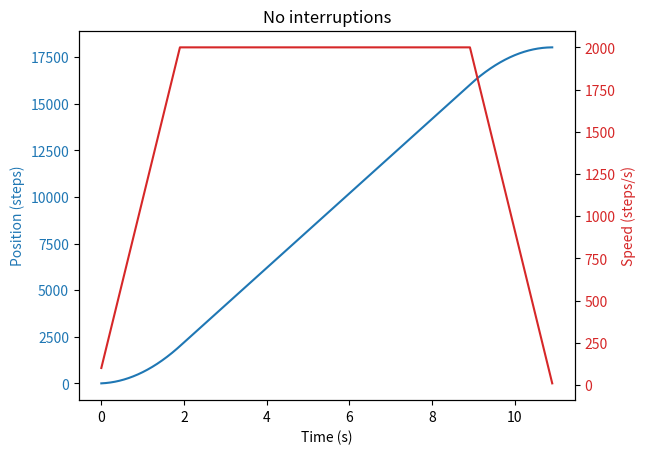
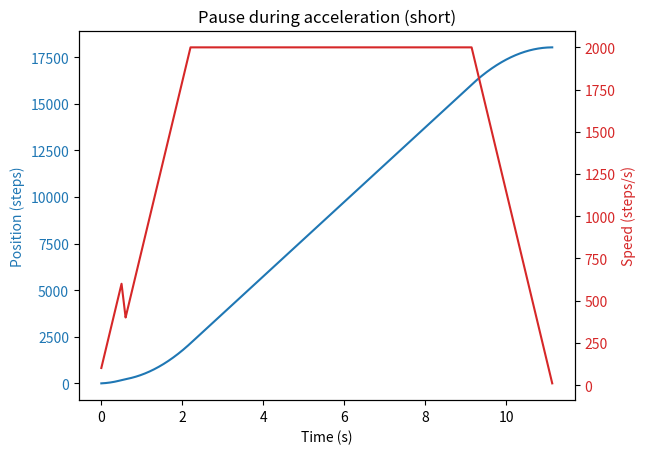
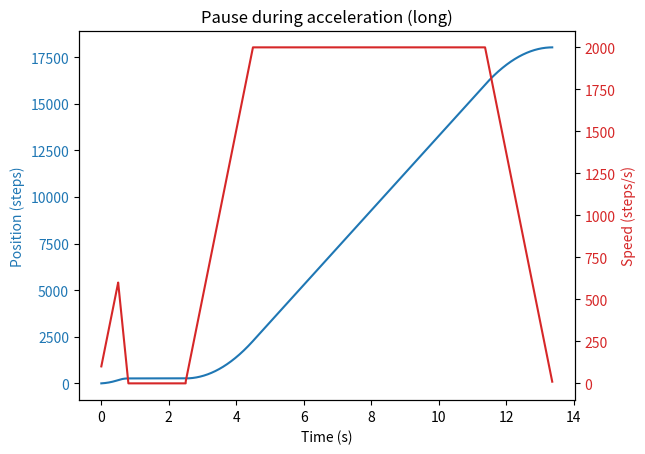
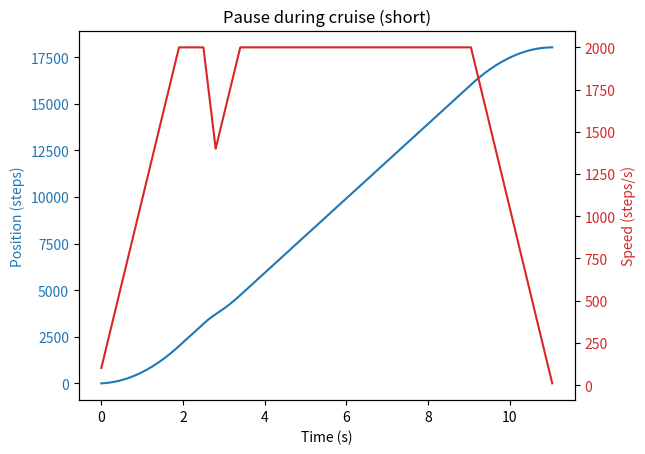
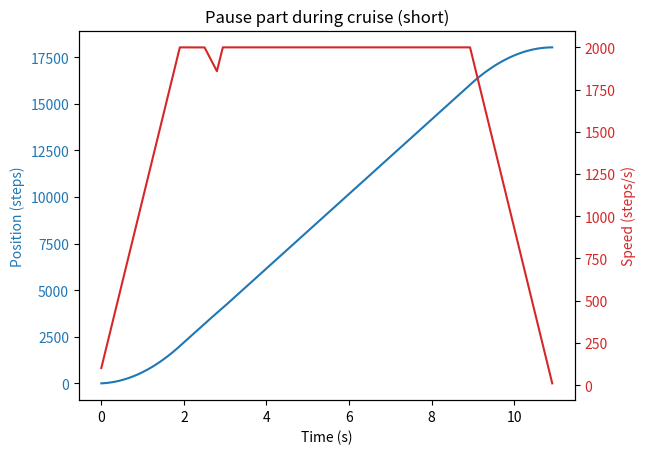
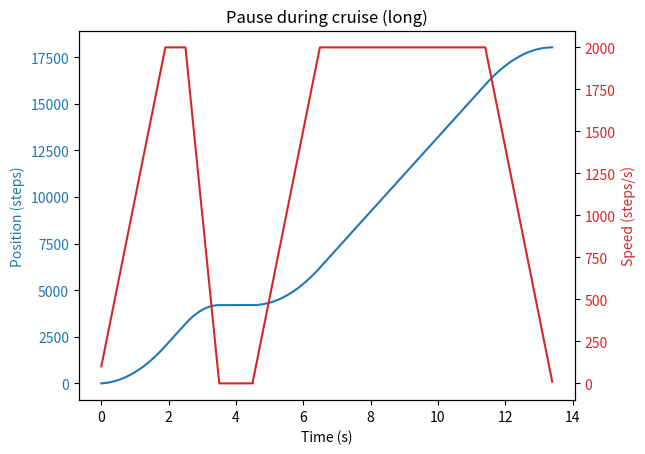
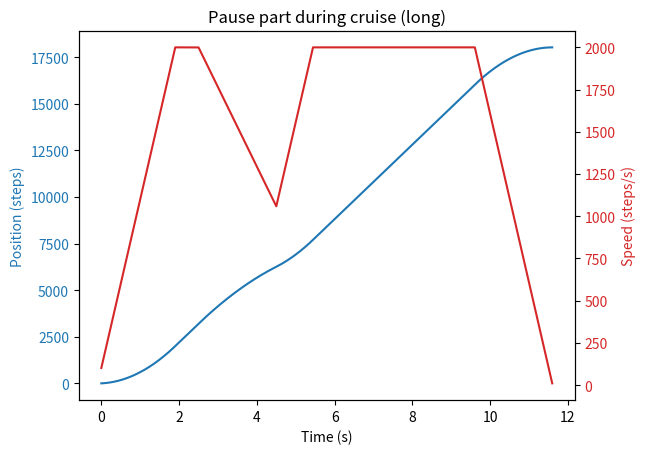
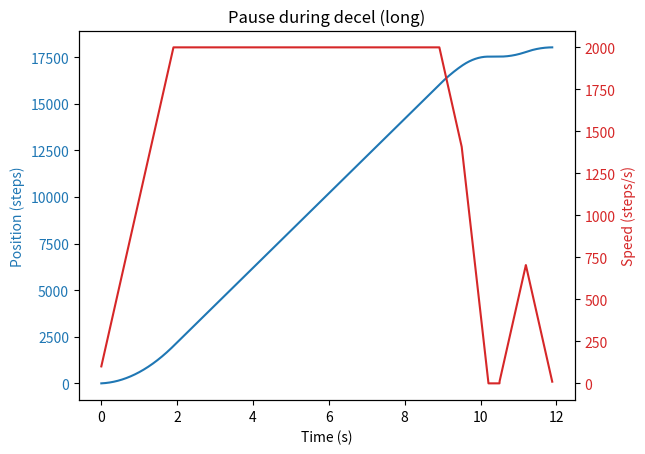
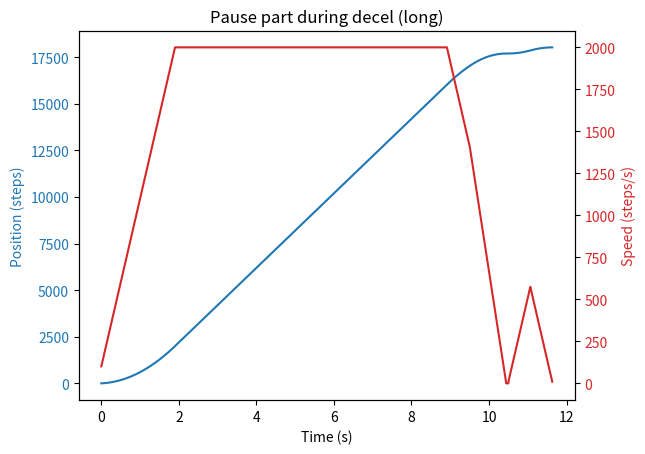
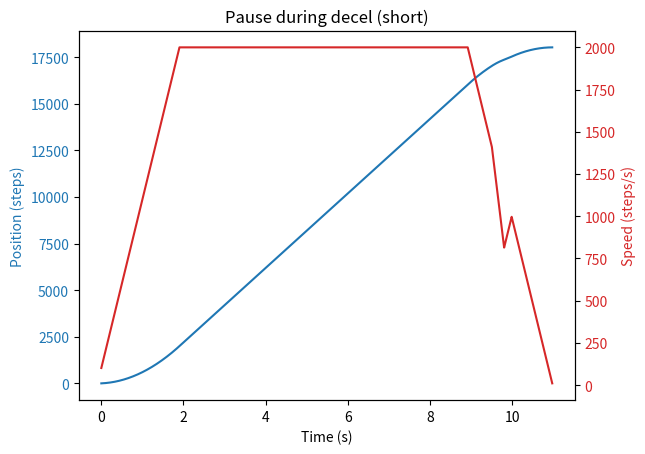
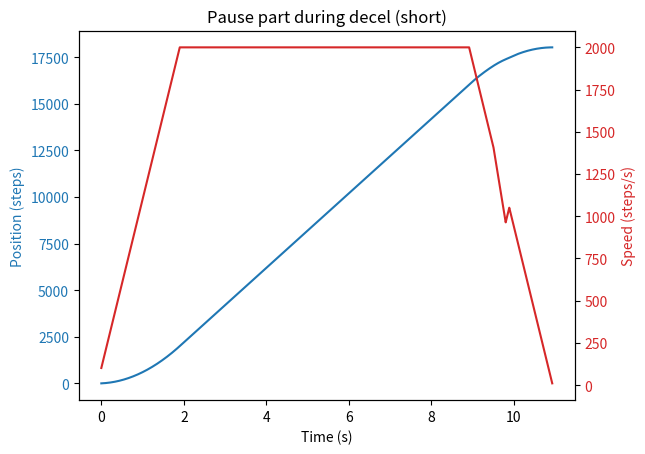

The script that saved these images, in order:
from enum import Enum
from math import sqrt
import matplotlib.pyplot as plt


class StepperFSM:
    class State(Enum):
        Idle = 'Idle'
        Accel = 'Accel'
        Cruise = 'Cruise'
        Decel = 'Decel'
        Pause = 'Pause'
        Done = 'Done'

    def __init__(self, acceleration, pause_max_acceleration, min_speed):
        self.state = self.State.Idle

        # Основные параметры движения
        self.acceleration = acceleration  # базовое ускорение и торможение
        self.pause_max_acceleration = pause_max_acceleration  # ускорение при паузе (обычно больше базового)
        self.pause_acceleration = 0

        self.min_speed = min_speed
        self.max_speed = 0

        self.start_speed = 0
        self.end_speed = 0

        # Позиции и расстояния по осям
        self.position = 0
        self.position_x = 0
        self.position_y = 0
        self.distance_x = 0
        self.distance_y = 0

        self.current_speed = 0
        self.total_dist = 0

        # Временные метки для состояний
        self.state_time = 0
        self.accel_time = 0
        self.cruise_time = 0
        self.decel_time = 0

        self.pause_start_speed = 0

    def start_move(self, distance, max_speed, start_speed=0, end_speed=0):
        self.total_dist = distance
        self.max_speed = max_speed
        self.position = 0
        self.current_speed = start_speed
        self.start_speed = start_speed
        self.end_speed = end_speed
        self.state_time = 0
        self._calculate_profile(distance)
        self.state = self.State.Accel

    def pause(self, value):
        if value == 0:
            self.resume()
            return

        if self.state == self.State.Decel:
            self.pause_acceleration = (value / 255.0) * (
                        self.pause_max_acceleration - self.acceleration) + self.acceleration
        else:
            self.pause_acceleration = (value / 255.0) * self.pause_max_acceleration

        if self.state not in (self.State.Pause, self.State.Idle, self.State.Done):
            self.pause_start_speed = self.current_speed
            self.state = self.State.Pause
            self.state_time = 0

    def resume(self):
        if self.state == self.State.Pause:
            remaining_distance = self.total_dist - self.position
            speed_threshold = 1e-3
            start_speed_for_resume = self.current_speed if self.current_speed > speed_threshold else self.min_speed
            self.current_speed = start_speed_for_resume
            self.start_speed = start_speed_for_resume
            self._calculate_profile(remaining_distance)
            self.state = self.State.Accel
            self.pause_acceleration = 0
            self.state_time = 0

    def _calculate_profile(self, remaining_distance):
        v0 = max(self.start_speed, self.min_speed)
        vmin_end = max(self.end_speed, self.min_speed)
        vmax = max(self.max_speed, self.min_speed)
        a = self.acceleration
        s = remaining_distance

        accel_time = (vmax - v0) / a if vmax > v0 else 0
        accel_dist = ((vmax + v0) / 2) * accel_time
        decel_dist = (vmax**2 - vmin_end**2) / (2 * a)

        if accel_dist + decel_dist > s:
            max_reachable_speed = sqrt(a * s + (v0**2 + vmin_end**2) / 2)
            max_reachable_speed = max(max_reachable_speed, self.min_speed)
            self.max_speed = min(max_reachable_speed, vmax)
            self.accel_time = max(0.001, (self.max_speed - v0) / a if self.max_speed > v0 else 0)
            self.cruise_time = 0
            self.decel_time = max(0.001, (self.max_speed - vmin_end) / a)
        else:
            self.max_speed = vmax
            self.accel_time = max(0.001, (self.max_speed - v0) / a)
            self.decel_time = max(0.001, (self.max_speed - vmin_end) / a)
            cruise_dist = s - accel_dist - decel_dist
            self.cruise_time = max(0, cruise_dist / self.max_speed if self.max_speed != 0 else 0)

        self.state_time = 0

    def update(self, dt):
        if self.state in (self.State.Idle, self.State.Done):
            return

        self.state_time += dt

        if self.state == self.State.Pause:
            if self.current_speed > 0 and self.pause_acceleration > 0:
                prev_speed = self.current_speed
                self.current_speed = max(self.current_speed - self.pause_acceleration * dt, 0)
                avg_speed = (prev_speed + self.current_speed) / 2
                self.position += avg_speed * dt
            return

        if self.state == self.State.Accel:
            self.current_speed += self.acceleration * dt
            self.current_speed = min(max(self.current_speed, self.min_speed), self.max_speed)
            self.position += self.current_speed * dt
            if self.state_time >= self.accel_time:
                self.state_time = 0
                if self.cruise_time > 0:
                    self.state = self.State.Cruise
                else:
                    self.state = self.State.Decel
            if self.position >= self.total_dist:
                self.position = self.total_dist
                self.state = self.State.Done

        elif self.state == self.State.Cruise:
            self.current_speed = max(self.current_speed, self.min_speed)
            self.position += self.current_speed * dt
            if self.state_time >= self.cruise_time:
                self.state_time = 0
                self.state = self.State.Decel
            if self.position >= self.total_dist:
                self.position = self.total_dist
                self.state = self.State.Done

        elif self.state == self.State.Decel:
            prev_speed = self.current_speed

            effective_accel = -max(self.acceleration,
                                   self.pause_acceleration if self.pause_acceleration > 0 else self.acceleration)

            if self.current_speed > self.min_speed:
                self.current_speed += effective_accel * dt
                if self.current_speed < self.min_speed:
                    self.current_speed = self.min_speed
            else:
                self.current_speed = self.min_speed

            avg_speed = (prev_speed + self.current_speed) / 2
            self.position += avg_speed * dt

            if self.position >= self.total_dist and abs(self.current_speed - self.min_speed) < 1e-6:
                self.state = self.State.Done

    def is_done(self):
        return self.state == self.State.Done


def run_test_case(description, pause_times, distance=18000, max_speed=2000):
    print(f"\n--- Test: {description} ---")
    fsm = StepperFSM(1000, 2000, 10)
    fsm.start_move(distance, max_speed, 100, 200)

    dt = 0.001
    time = 0.0
    pause_index = 0

    times, positions, speeds = [], [], []

    while not fsm.is_done():
        fsm.update(dt)

        time += dt
        # Check if we need to pause/resume
        if pause_index < len(pause_times):
            event_time, action, parg = pause_times[pause_index]
            if abs(time - event_time) < dt / 2:
                if action == "pause":
                    fsm.pause(parg)
                elif action == "resume":
                    fsm.resume()
                pause_index += 1

        times.append(time)

        positions.append(fsm.position)
        speeds.append(fsm.current_speed)

    # Plot
    fig, ax1 = plt.subplots()
    ax1.set_xlabel('Time (s)')
    ax1.set_ylabel('Position (steps)', color='tab:blue')
    ax1.plot(times, positions, color='tab:blue')
    ax1.tick_params(axis='y', labelcolor='tab:blue')
    ax2 = ax1.twinx()
    ax2.set_ylabel('Speed (steps/s)', color='tab:red')
    ax2.plot(times, speeds, color='tab:red')
    ax2.tick_params(axis='y', labelcolor='tab:red')

    plt.title(description)
    plt.show()


if __name__ == "__main__":
    # 1. Без прерываний
    run_test_case("No interruptions", [])

    # 2. Прерывание на ускорении (короткое)
    run_test_case("Pause during acceleration (short)",
                  [(0.5, "pause", 255), (0.6, "resume", 255)])

    run_test_case("Pause during acceleration (long)",
                  [(0.5, "pause", 255), (2.5, "resume", 255)])

    # 3. Прерывание на круизе
    run_test_case("Pause during cruise (short)",
                  [(2.5, "pause", 255), (2.8, "resume", 255)])
    run_test_case("Pause part during cruise (short)",
                  [(2.5, "pause", 60), (2.8, "resume", 255)])

    run_test_case("Pause during cruise (long)",
                  [(2.5, "pause", 255), (4.5, "resume", 255)])
    run_test_case("Pause part during cruise (long)",
                  [(2.5, "pause", 60), (4.5, "resume", 255)])

    run_test_case("Pause during decel (long)",
                  [(9.5, "pause", 255), (10.5, "resume", 255)])
    run_test_case("Pause part during decel (long)",
                  [(9.5, "pause", 128), (10.5, "resume", 255)])

    run_test_case("Pause during decel (short)",
                  [(9.5, "pause", 255), (9.8, "resume", 255)])
    run_test_case("Pause part during decel (short)",
                  [(9.5, "pause", 128), (9.8, "resume", 255)])
